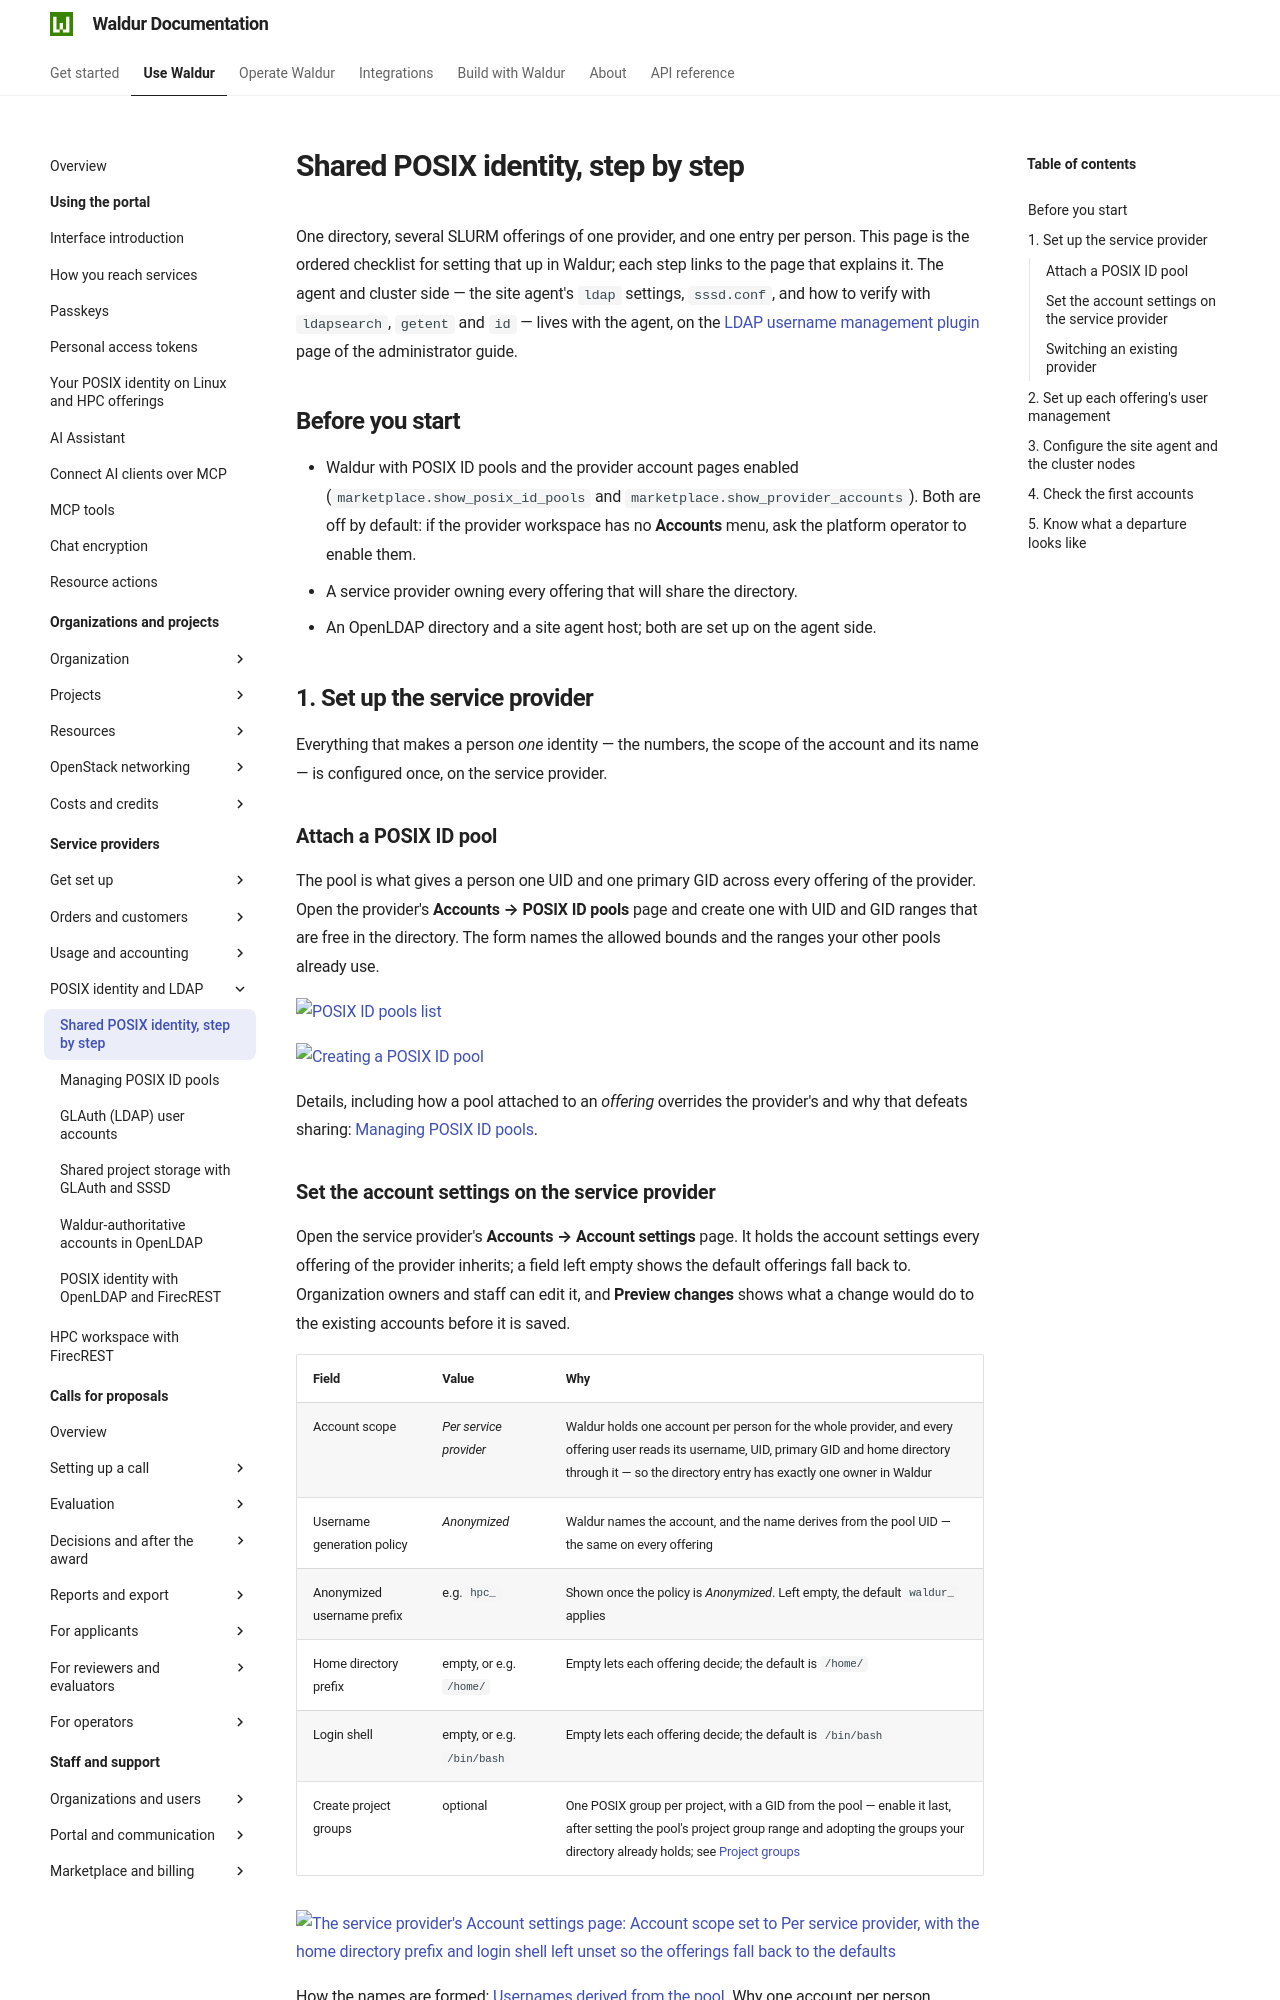

repository: waldur/waldur-docs · page: latest/user-guide/service-provider-organization/posix-identity-step-by-step/index.html · generator: mkdocs

---
requires:
  - feature:marketplace.show_posix_id_pools
  - feature:marketplace.show_provider_accounts
---

# Shared POSIX identity, step by step

One directory, several SLURM offerings of one provider, and one entry per
person. This page is the ordered checklist for setting that up in Waldur; each
step links to the page that explains it. The agent and cluster side — the site
agent's `ldap` settings, `sssd.conf`, and how to verify with `ldapsearch`,
`getent` and `id` — lives with the agent, on the
[LDAP username management plugin](../../admin-guide/providers/site-agent/plugins/ldap/README.md)
page of the administrator guide.

## Before you start

- Waldur with POSIX ID pools and the provider account pages enabled
  (`marketplace.show_posix_id_pools` and `marketplace.show_provider_accounts`).
  Both are off by default: if the provider workspace has no **Accounts** menu,
  ask the platform operator to enable them.
- A service provider owning every offering that will share the directory.
- An OpenLDAP directory and a site agent host; both are set up on the agent side.

## 1. Set up the service provider

Everything that makes a person *one* identity — the numbers, the scope of the
account and its name — is configured once, on the service provider.

### Attach a POSIX ID pool

The pool is what gives a person one UID and one primary GID across every
offering of the provider. Open the provider's **Accounts → POSIX ID pools** page
and create one with UID and GID ranges that are free in the directory. The form
names the allowed bounds and the ranges your other pools already use.

![POSIX ID pools list](../img/posix-pools-list.png)

![Creating a POSIX ID pool](../img/posix-pool-create.png)

Details, including how a pool attached to an *offering* overrides the provider's
and why that defeats sharing: [Managing POSIX ID pools](posix-id-pools.md).

### Set the account settings on the service provider

Open the service provider's **Accounts → Account settings** page. It holds the
account settings every offering of the provider inherits; a field left empty
shows the default offerings fall back to. Organization owners and staff can edit
it, and **Preview changes** shows what a change would do to the existing
accounts before it is saved.

| Field | Value | Why |
|---|---|---|
| Account scope | *Per service provider* | Waldur holds one account per person for the whole provider, and every offering user reads its username, UID, primary GID and home directory through it — so the directory entry has exactly one owner in Waldur |
| Username generation policy | *Anonymized* | Waldur names the account, and the name derives from the pool UID — the same on every offering |
| Anonymized username prefix | e.g. `hpc_` | Shown once the policy is *Anonymized*. Left empty, the default `waldur_` applies |
| Home directory prefix | empty, or e.g. `/home/` | Empty lets each offering decide; the default is `/home/` |
| Login shell | empty, or e.g. `/bin/bash` | Empty lets each offering decide; the default is `/bin/bash` |
| Create project groups | optional | One POSIX group per project, with a GID from the pool — enable it last, after setting the pool's project group range and adopting the groups your directory already holds; see [Project groups](project-groups.md#rolling-out-project-groups) |

![The service provider's Account settings page: Account scope set to Per service provider, with the home directory prefix and login shell left unset so the offerings fall back to the defaults](../img/posix-provider-accounts.png)

How the names are formed: [Usernames derived from the pool](posix-id-pools.md#usernames-derived-from-the-pool).
Why one account per person matters for a shared directory:
[One person, one entry](openldap-sssd-accounts.md#one-person-one-entry).
